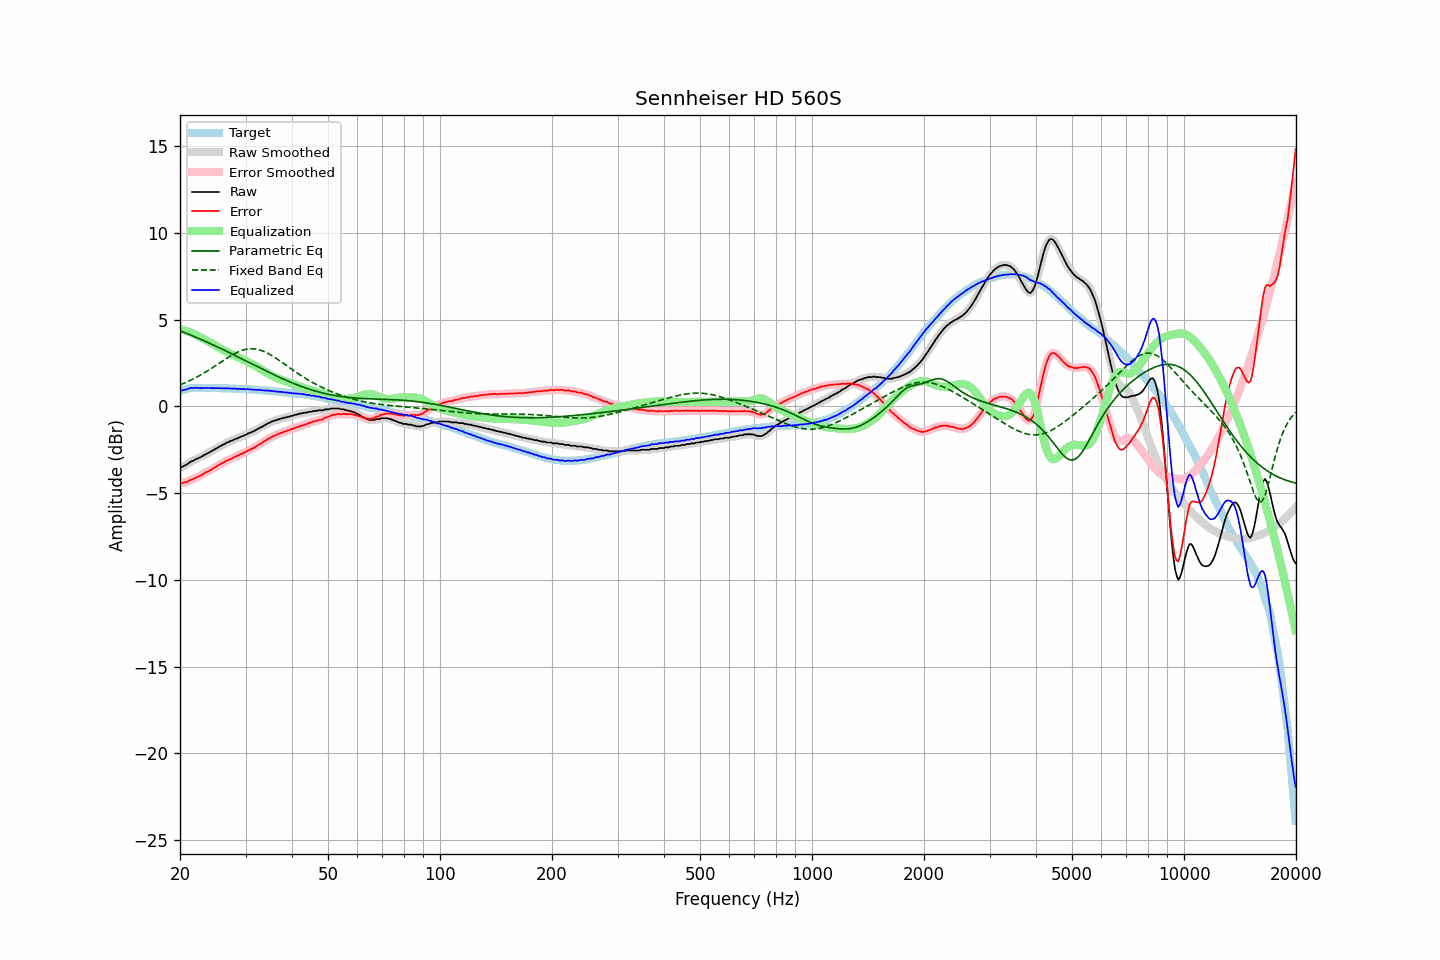

Source data for this figure (header and first rows):
frequency, raw, error, smoothed, error_smoothed, equalization, parametric_eq, fixed_band_eq, equalized_raw, equalized_smoothed, target
20.00, -3.52, -4.41, -3.52, -4.41, 4.44, 4.36, 1.24, 0.92, 0.91, 0.89
20.20, -3.51, -4.42, -3.50, -4.41, 4.42, 4.32, 1.27, 0.91, 0.92, 0.92
20.40, -3.46, -4.40, -3.46, -4.41, 4.39, 4.29, 1.31, 0.94, 0.93, 0.95
20.61, -3.42, -4.38, -3.42, -4.39, 4.37, 4.25, 1.35, 0.95, 0.95, 0.97
20.81, -3.37, -4.36, -3.36, -4.36, 4.34, 4.21, 1.39, 0.98, 0.98, 1.00
21.02, -3.31, -4.33, -3.30, -4.32, 4.31, 4.17, 1.43, 1.01, 1.01, 1.03
21.23, -3.24, -4.27, -3.24, -4.28, 4.28, 4.14, 1.48, 1.04, 1.04, 1.04
21.44, -3.18, -4.22, -3.19, -4.24, 4.24, 4.10, 1.52, 1.07, 1.06, 1.05
21.66, -3.15, -4.20, -3.14, -4.19, 4.20, 4.06, 1.57, 1.05, 1.07, 1.06
21.87, -3.10, -4.15, -3.09, -4.15, 4.16, 4.02, 1.62, 1.06, 1.07, 1.06
22.09, -3.04, -4.10, -3.05, -4.11, 4.11, 3.98, 1.66, 1.08, 1.07, 1.07
22.31, -3.01, -4.07, -3.00, -4.07, 4.06, 3.94, 1.71, 1.06, 1.06, 1.07
22.54, -2.96, -4.02, -2.96, -4.03, 4.02, 3.90, 1.77, 1.06, 1.06, 1.06
22.76, -2.93, -3.99, -2.92, -3.98, 3.97, 3.86, 1.82, 1.05, 1.05, 1.06
22.99, -2.87, -3.92, -2.87, -3.92, 3.92, 3.82, 1.87, 1.06, 1.06, 1.05
23.22, -2.82, -3.87, -2.82, -3.87, 3.87, 3.78, 1.93, 1.06, 1.06, 1.05
23.45, -2.76, -3.81, -2.76, -3.81, 3.82, 3.74, 1.98, 1.07, 1.06, 1.05
23.69, -2.72, -3.77, -2.71, -3.77, 3.77, 3.69, 2.04, 1.06, 1.06, 1.05
23.92, -2.67, -3.72, -2.67, -3.72, 3.72, 3.65, 2.10, 1.05, 1.05, 1.05
24.16, -2.62, -3.68, -2.62, -3.67, 3.67, 3.61, 2.16, 1.05, 1.05, 1.06
24.40, -2.57, -3.63, -2.56, -3.62, 3.61, 3.57, 2.22, 1.05, 1.05, 1.06
24.65, -2.51, -3.56, -2.51, -3.56, 3.56, 3.52, 2.28, 1.06, 1.05, 1.05
24.89, -2.46, -3.50, -2.46, -3.51, 3.51, 3.48, 2.34, 1.05, 1.05, 1.05
25.14, -2.41, -3.45, -2.40, -3.45, 3.45, 3.44, 2.40, 1.05, 1.05, 1.05
25.39, -2.36, -3.40, -2.35, -3.40, 3.40, 3.39, 2.46, 1.04, 1.05, 1.05
25.65, -2.30, -3.34, -2.30, -3.34, 3.34, 3.35, 2.52, 1.05, 1.04, 1.05
25.91, -2.25, -3.28, -2.25, -3.29, 3.29, 3.31, 2.59, 1.04, 1.04, 1.04
26.16, -2.21, -3.24, -2.20, -3.24, 3.24, 3.26, 2.65, 1.03, 1.04, 1.04
26.43, -2.16, -3.19, -2.15, -3.19, 3.19, 3.22, 2.71, 1.03, 1.04, 1.04
26.69, -2.10, -3.13, -2.11, -3.14, 3.14, 3.17, 2.77, 1.05, 1.04, 1.03
26.96, -2.07, -3.10, -2.06, -3.10, 3.10, 3.13, 2.83, 1.03, 1.04, 1.03
27.23, -2.02, -3.05, -2.02, -3.05, 3.05, 3.08, 2.88, 1.04, 1.03, 1.03
27.50, -1.99, -3.02, -1.98, -3.01, 3.01, 3.03, 2.94, 1.02, 1.02, 1.03
27.77, -1.95, -2.97, -1.94, -2.96, 2.96, 2.99, 2.99, 1.02, 1.02, 1.02
28.05, -1.90, -2.92, -1.90, -2.92, 2.92, 2.94, 3.04, 1.03, 1.02, 1.02
28.33, -1.87, -2.88, -1.87, -2.88, 2.88, 2.90, 3.09, 1.01, 1.01, 1.01
28.62, -1.84, -2.85, -1.83, -2.83, 2.84, 2.85, 3.13, 1.00, 1.01, 1.01
28.90, -1.79, -2.79, -1.79, -2.80, 2.80, 2.80, 3.17, 1.01, 1.00, 1.01
29.19, -1.75, -2.74, -1.75, -2.75, 2.75, 2.76, 3.21, 1.00, 1.00, 1.00
29.48, -1.72, -2.72, -1.71, -2.71, 2.71, 2.71, 3.24, 0.99, 1.00, 1.01
29.78, -1.67, -2.66, -1.67, -2.67, 2.66, 2.67, 3.26, 1.00, 0.99, 0.99
30.08, -1.64, -2.63, -1.63, -2.62, 2.62, 2.62, 3.28, 0.98, 0.99, 0.99
30.38, -1.58, -2.56, -1.59, -2.57, 2.57, 2.57, 3.30, 1.00, 0.99, 0.98
30.68, -1.55, -2.53, -1.55, -2.52, 2.53, 2.53, 3.31, 0.98, 0.98, 0.98
30.99, -1.51, -2.48, -1.51, -2.48, 2.48, 2.48, 3.32, 0.97, 0.97, 0.97
31.30, -1.47, -2.43, -1.47, -2.44, 2.43, 2.43, 3.32, 0.96, 0.96, 0.97
31.61, -1.43, -2.39, -1.42, -2.39, 2.38, 2.39, 3.31, 0.95, 0.95, 0.97
31.93, -1.38, -2.33, -1.38, -2.33, 2.33, 2.34, 3.30, 0.95, 0.95, 0.95
32.24, -1.33, -2.27, -1.32, -2.27, 2.27, 2.29, 3.29, 0.95, 0.95, 0.94
32.57, -1.27, -2.21, -1.27, -2.21, 2.22, 2.25, 3.26, 0.95, 0.95, 0.94
32.89, -1.23, -2.17, -1.22, -2.16, 2.16, 2.20, 3.24, 0.94, 0.94, 0.94
33.22, -1.18, -2.10, -1.18, -2.11, 2.10, 2.16, 3.21, 0.93, 0.93, 0.93
33.55, -1.13, -2.05, -1.13, -2.05, 2.04, 2.11, 3.17, 0.92, 0.92, 0.93
33.89, -1.08, -1.99, -1.07, -1.99, 1.99, 2.06, 3.13, 0.91, 0.92, 0.91
34.23, -1.02, -1.93, -1.02, -1.93, 1.93, 2.02, 3.09, 0.91, 0.91, 0.91
34.57, -0.97, -1.87, -0.97, -1.87, 1.88, 1.97, 3.04, 0.91, 0.90, 0.90
34.92, -0.94, -1.83, -0.92, -1.82, 1.82, 1.93, 2.99, 0.89, 0.90, 0.89
35.27, -0.88, -1.76, -0.89, -1.77, 1.77, 1.89, 2.93, 0.90, 0.89, 0.89
35.62, -0.85, -1.72, -0.85, -1.72, 1.73, 1.84, 2.88, 0.88, 0.88, 0.87
35.97, -0.83, -1.69, -0.82, -1.68, 1.68, 1.80, 2.82, 0.86, 0.87, 0.86
... 635 more rows
